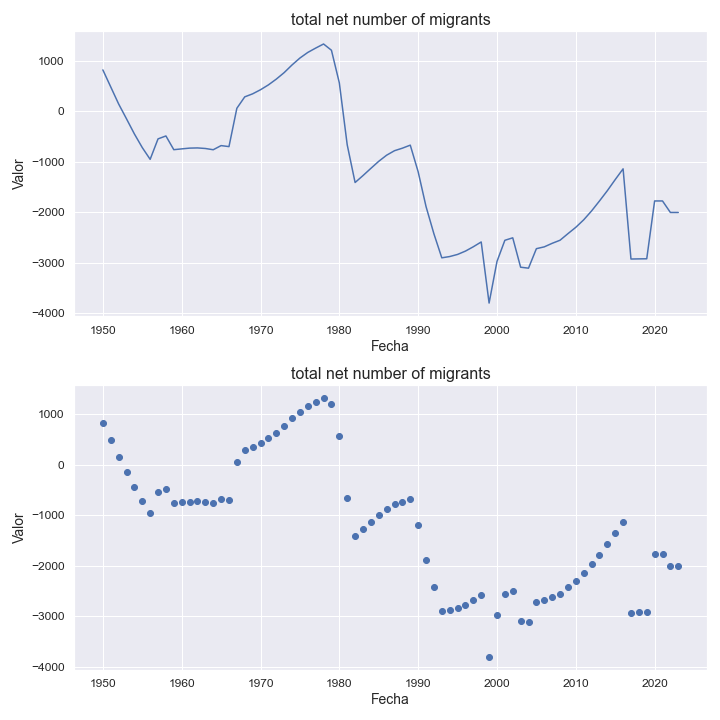

Values plotted in this chart, from the file beside it:
indicatorshortname, locationid, location, iso2, timeid, time, value
total net number of migrants, 174, comoros, km, 1, 1950, 823.0
total net number of migrants, 174, comoros, km, 2, 1951, 486.0
total net number of migrants, 174, comoros, km, 3, 1952, 149.0
total net number of migrants, 174, comoros, km, 4, 1953, -146.0
total net number of migrants, 174, comoros, km, 5, 1954, -445.0
total net number of migrants, 174, comoros, km, 6, 1955, -715.0
total net number of migrants, 174, comoros, km, 7, 1956, -948.0
total net number of migrants, 174, comoros, km, 8, 1957, -543.0
total net number of migrants, 174, comoros, km, 9, 1958, -485.0
total net number of migrants, 174, comoros, km, 10, 1959, -757.0
total net number of migrants, 174, comoros, km, 11, 1960, -741.0
total net number of migrants, 174, comoros, km, 12, 1961, -726.0
total net number of migrants, 174, comoros, km, 13, 1962, -722.0
total net number of migrants, 174, comoros, km, 14, 1963, -733.0
total net number of migrants, 174, comoros, km, 15, 1964, -758.0
total net number of migrants, 174, comoros, km, 16, 1965, -676.0
total net number of migrants, 174, comoros, km, 17, 1966, -696.0
total net number of migrants, 174, comoros, km, 18, 1967, 63.0
total net number of migrants, 174, comoros, km, 19, 1968, 289.0
total net number of migrants, 174, comoros, km, 20, 1969, 349.0
total net number of migrants, 174, comoros, km, 21, 1970, 430.0
total net number of migrants, 174, comoros, km, 22, 1971, 526.0
total net number of migrants, 174, comoros, km, 23, 1972, 640.0
total net number of migrants, 174, comoros, km, 24, 1973, 769.0
total net number of migrants, 174, comoros, km, 25, 1974, 921.0
total net number of migrants, 174, comoros, km, 26, 1975, 1058
total net number of migrants, 174, comoros, km, 27, 1976, 1169
total net number of migrants, 174, comoros, km, 28, 1977, 1255
total net number of migrants, 174, comoros, km, 29, 1978, 1336
total net number of migrants, 174, comoros, km, 30, 1979, 1212
total net number of migrants, 174, comoros, km, 31, 1980, 566.0
total net number of migrants, 174, comoros, km, 32, 1981, -660.0
total net number of migrants, 174, comoros, km, 33, 1982, -1407
total net number of migrants, 174, comoros, km, 34, 1983, -1270
total net number of migrants, 174, comoros, km, 35, 1984, -1127
total net number of migrants, 174, comoros, km, 36, 1985, -987.0
total net number of migrants, 174, comoros, km, 37, 1986, -866.0
total net number of migrants, 174, comoros, km, 38, 1987, -777.0
total net number of migrants, 174, comoros, km, 39, 1988, -727.0
total net number of migrants, 174, comoros, km, 40, 1989, -667.0
total net number of migrants, 174, comoros, km, 41, 1990, -1194
total net number of migrants, 174, comoros, km, 42, 1991, -1883
total net number of migrants, 174, comoros, km, 43, 1992, -2423
total net number of migrants, 174, comoros, km, 44, 1993, -2898
total net number of migrants, 174, comoros, km, 45, 1994, -2873
total net number of migrants, 174, comoros, km, 46, 1995, -2831
total net number of migrants, 174, comoros, km, 47, 1996, -2765
total net number of migrants, 174, comoros, km, 48, 1997, -2679
total net number of migrants, 174, comoros, km, 49, 1998, -2584
total net number of migrants, 174, comoros, km, 50, 1999, -3794
total net number of migrants, 174, comoros, km, 51, 2000, -2971
total net number of migrants, 174, comoros, km, 52, 2001, -2551
total net number of migrants, 174, comoros, km, 53, 2002, -2502
total net number of migrants, 174, comoros, km, 54, 2003, -3084
total net number of migrants, 174, comoros, km, 55, 2004, -3103
total net number of migrants, 174, comoros, km, 56, 2005, -2717
total net number of migrants, 174, comoros, km, 57, 2006, -2681
total net number of migrants, 174, comoros, km, 58, 2007, -2611
total net number of migrants, 174, comoros, km, 59, 2008, -2550
total net number of migrants, 174, comoros, km, 60, 2009, -2420
... 14 more rows
